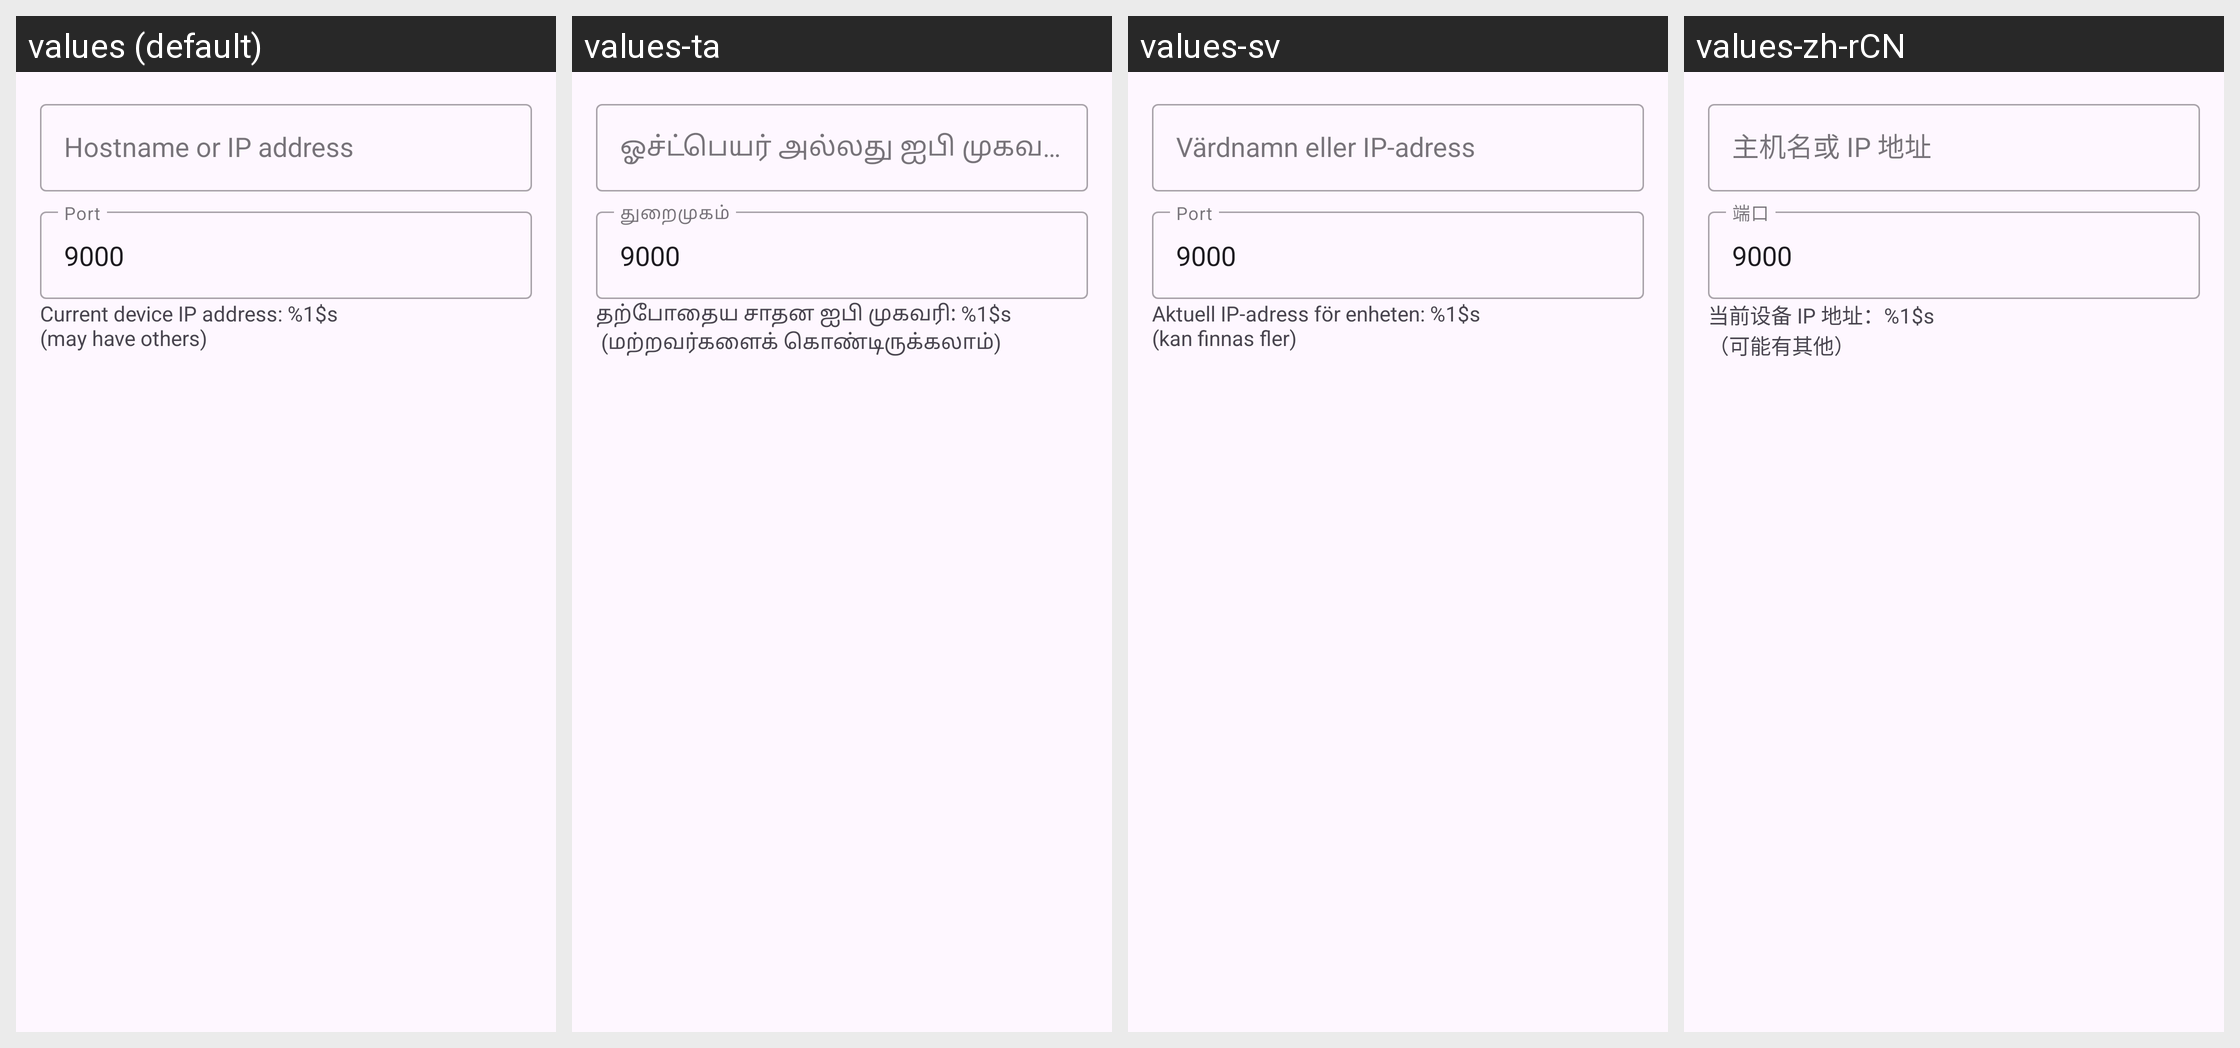

Strings drawn on this Android screen and how each of the app's shown locales translates them:
Android screen res/layout/add_new_server.xml rendered under 4 locales, left to right: values (default), values-ta, values-sv, values-zh-rCN. Device: Nexus 5 (rendered at 1080×1920; each locale shown at half size, 540×960, under a caption strip naming it); theme Theme.OrangeSqueeze.
Other locales in the repository, not shown: values-de, values-fr, values-nb-rNO, values-pl.
Strings drawn on this screen, with the default value and each locale's value (text and hints the layout hard-codes, and strings that could not be matched under every locale, appear in the picture but are not listed):

connect_hostname
  values: Hostname or IP address
  values-ta: ஓச்ட்பெயர் அல்லது ஐபி முகவரி
  values-sv: Värdnamn eller IP-adress
  values-zh-rCN: 主机名或 IP 地址

connect_port
  values: Port
  values-ta: துறைமுகம்
  values-sv: Port
  values-zh-rCN: 端口

ip_address
  values: Current device IP address: %1$s
      (may have others)
  values-ta: தற்போதைய சாதன ஐபி முகவரி: %1$s
       (மற்றவர்களைக் கொண்டிருக்கலாம்)
  values-sv: Aktuell IP-adress för enheten: %1$s 
      (kan finnas fler)
  values-zh-rCN: 当前设备 IP 地址：%1$s 
      （可能有其他）
